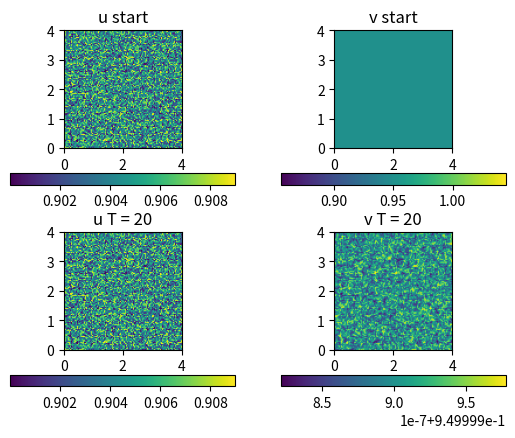

This chart was generated by the following Python code:
import numpy as np
import matplotlib.pyplot as plt
import matplotlib as mpl
import scipy.sparse as sp
import scipy.sparse.linalg as la
import math
import time
Lx = 4          # length in x direction
Ly = 4          # length in y direction
Nx = 100        # number of intervals in x-direction
Ny = 100        # number of intervals in y-direction
dx = Lx/Nx      # grid step in x-direction
dy = Ly/Ny      # grid step in y-direction
Tend = 20       # End time of simulation
Nt = 50040      # Time steps
dt = Tend/Nt    # delta t

Du = 0.05       # Parameter in the du/dt equation
Dv = 1.0        # Parameter in the dv/dt equation
k = 2           # Parameter in both equations
a = 0.1305      # parameter in dv/dt equation
b = 0.7695      # parameter in du/dt equation

def getPerturbator(Nx, Ny, a=0.1305, b=0.7695):
    # Return grid with noise values
    return 0.01*(a+b)*np.random.rand(Ny+1,Nx+1)

# Don't know if this function is needed
def createF(x, y, t, funcName):
    Fvec = np.empty(((Ny+1)*(Nx+1)))
    for j in range(Ny+1):
        for i in range(Nx+1):
            Fvec[j*(Nx+1)+i] = funcName(x[i,j], y[i,j], t)
    return Fvec


def getGridAndInitialConditions(func):
    # Create grid
    x,y = np.mgrid[0:Lx+dx:dx, 0:Ly+dy:dy]

    # Create vector with noise
    rgrid = func(Nx, Ny)
    rvec = rgrid.flatten()

    # Create initial conditions
    u0 = (a + b) * np.ones((Ny + 1) * (Nx + 1)) + rvec
    v0 = b / (a+b) ** 2 * np.ones((Ny+1)*(Nx+1))

    return x, y, u0, v0

def getSystemMatrix():

    # Create first derivative matrices
    Dx = sp.diags([1,-1], offsets=[0,-1], shape=(Nx+2,Nx+1), format='csr')/dx
    Dy = sp.diags([1,-1], offsets=[0,-1], shape=(Ny+2,Ny+1), format='csr')/dy

    pos = [[0,0],[0,1],[-1,-1],[-1,-2]]
    for en in pos:
        Dx[en[0], en[1]] = 0
        Dy[en[0], en[1]] = 0

    # Create the one dimensional second derivative matrices
    Lxx = Dx.transpose().dot(Dx)
    Lyy = Dy.transpose().dot(Dy)

    # Get identity matrices
    Ix = sp.eye(Nx+1)
    Iy = sp.eye(Ny+1)

    # Create the system matrix for the laplacian with Neumann boundary conditions
    A = sp.kron(Iy,Lxx) + sp.kron(Lyy,Ix)
    return A


def simulateReactionFE(u0, v0):

    soln = np.empty(4,(Nx+1)*(Ny+1))

    u = soln[0] = u0
    v = soln[1] = v0
    A = getSystemMatrix()

    for i in range(Nt):
        u += dt * (-Du * A.dot(u) + k * (a - u + u * u * v))
        v += dt * (-Dv * A.dot(v) + k * (b - u * u * v))

    soln[2] = u
    soln[3] = v
    return soln


def NewtonRaphson(wk, k, limit, limited):
    A = getSystemMatrix()
    wkp1 = wk
    itr = 0
    diff = 1
    while diff > 10**-3:

        itr += 1
        if limited:
            if itr == 3:
                print('Iteration limit reached with error norm ', diff)
                limit = True
                break
        u, v = np.split(wkp1, 2)

        UL = -Du*A - k*sp.eye((Ny+1)*(Nx+1)) + 2*k*sp.diags(u*v)
        UR = k*sp.diags(u*u)
        LL = -2*k*sp.diags(u*v)
        LR = -Dv*A - k*sp.diags(u*u)
        Jacobi = sp.bmat([[UL,UR],[LL,LR]])

        mat = sp.eye(2*(Ny+1)*(Nx+1)) - dt*Jacobi

        fu = (-Du * A.dot(u) + k * (a - u + u * u * v))
        fv = (-Dv * A.dot(v) + k * (b - u * u * v))

        vec = wk + dt * dt * np.concatenate((fu,fv)) - wkp1
        pkp1 = la.spsolve(mat, vec)
        wkp1 += pkp1
        diff = np.linalg.norm(vec)

        print('iteration ', itr, ' with error norm ', diff)
    print('converged after ', itr, 'iterations')
    return limit, wkp1

def simulateReactionBE(u0, v0, N, k, limited):
    soln = np.empty((4,(Nx+1)*(Ny+1)))
    soln[0] = u0
    soln[1] = v0
    wkp1 = np.concatenate((u0,v0))
    limit = False

    for i in range(N):
        limit, wkp1 = NewtonRaphson(wkp1, k, limit, limited)
        print('Timestep ', i+1,'of', N, ' completed.')
        print('-----------------')
        if limit:
            print('shits broken')
            break
    soln[2], soln[3] = np.split(wkp1, 2)
    return limit, soln


def deBuggr():
    x, y, u0, v0 = getGridAndInitialConditions(getPerturbator)
    limited = False
    k = 2
    limit, soln = simulateReactionBE(u0, v0, 40, k, limited)
    size = (Ny+1, Nx+1)
    plt.subplot(2, 2, 1)
    plt.imshow(np.reshape(soln[0], size), origin="lower", extent=((x[0, 0], x[-1, -1], y[0, 0], y[-1, -1])))
    plt.title('u start')
    plt.colorbar(orientation='horizontal')
    plt.subplot(2, 2, 2)
    plt.imshow(np.reshape(soln[1], size), origin="lower", extent=((x[0, 0], x[-1, -1], y[0, 0], y[-1, -1])))
    plt.title('v start')
    plt.colorbar(orientation='horizontal')
    plt.subplot(2, 2, 3)
    plt.imshow(np.reshape(soln[2], size), origin="lower", extent=((x[0, 0], x[-1, -1], y[0, 0], y[-1, -1])))
    plt.title('u T = 20')
    plt.colorbar(orientation='horizontal')
    plt.subplot(2, 2, 4)
    plt.imshow(np.reshape(soln[3], size), origin="lower", extent=((x[0, 0], x[-1, -1], y[0, 0], y[-1, -1])))
    plt.title('v T = 20')
    plt.colorbar(orientation='horizontal')
    plt.show()

deBuggr()

def getBENRsteps(k, left=1, right=100):

    x, y, u0, v0 = getGridAndInitialConditions(getPerturbator)
    BEtime_steps = 0
    Running = True
    it = 1

    while Running:

        print("Bisection iteration ", it," started")
        print("left = ", left, "right = ", right)
        middle = int((left + right)*0.5)

        limit, soln = simulateReactionBE(u0, v0, middle, k)

        if right - left == 1 or right == left:
            Running = False
            limit, soln = simulateReactionBE(u0, v0, right, k)
            if not limit:
                BEtime_steps = right
            else:
                BEtime_steps = right + 1
        elif not limit:
            right = middle
        else:
            left = middle
        print("Bisection iteration", it, "completed")
        it += 1
    return BEtime_steps



#=====          ANIMATION CODE            ======

